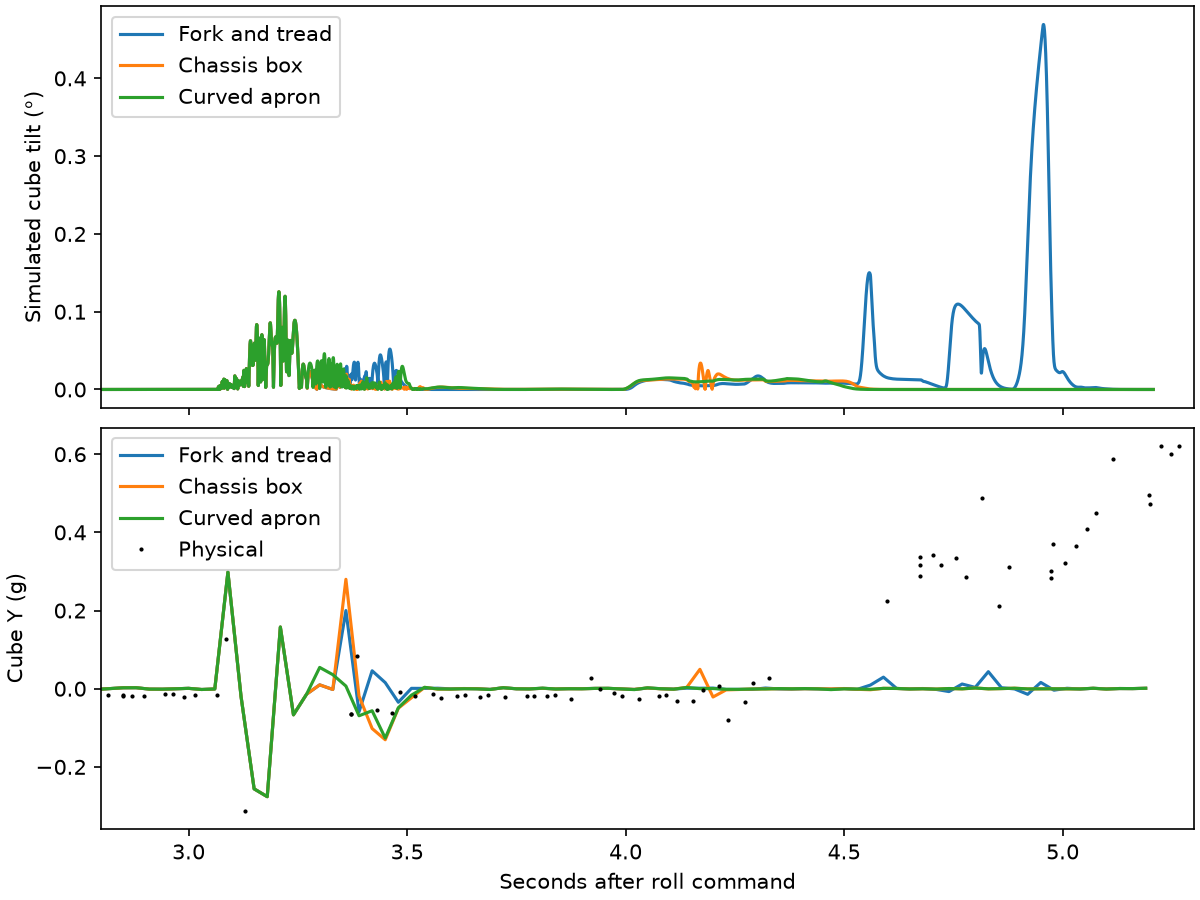

Values plotted in this chart, from the file beside it:
run, contact_surface, onset_s, duration_s, peak_tilt_deg, last_tilt_deg, peak_packet_g, taps
R8, Fork and tread, , 0.0, 0.4693, 0.0, 1.706, 2
R8, Chassis box, 3.348, 0.7828, 0.1256, 2.091309789151873e-06, 1.706, 3
R8, Curved apron, 3.271, 0.6538, 0.1256, 1.7075472925031877e-06, 1.805, 3
R9, Fork and tread, , 0.0, 1.8899085298673496e-05, 0.0, 0.9782, 0
R9, Chassis box, , 0.0, 1.8899085298673496e-05, 0.0, 0.9782, 0
R9, Curved apron, , 0.0, 1.8899085298673496e-05, 0.0, 0.9782, 0
